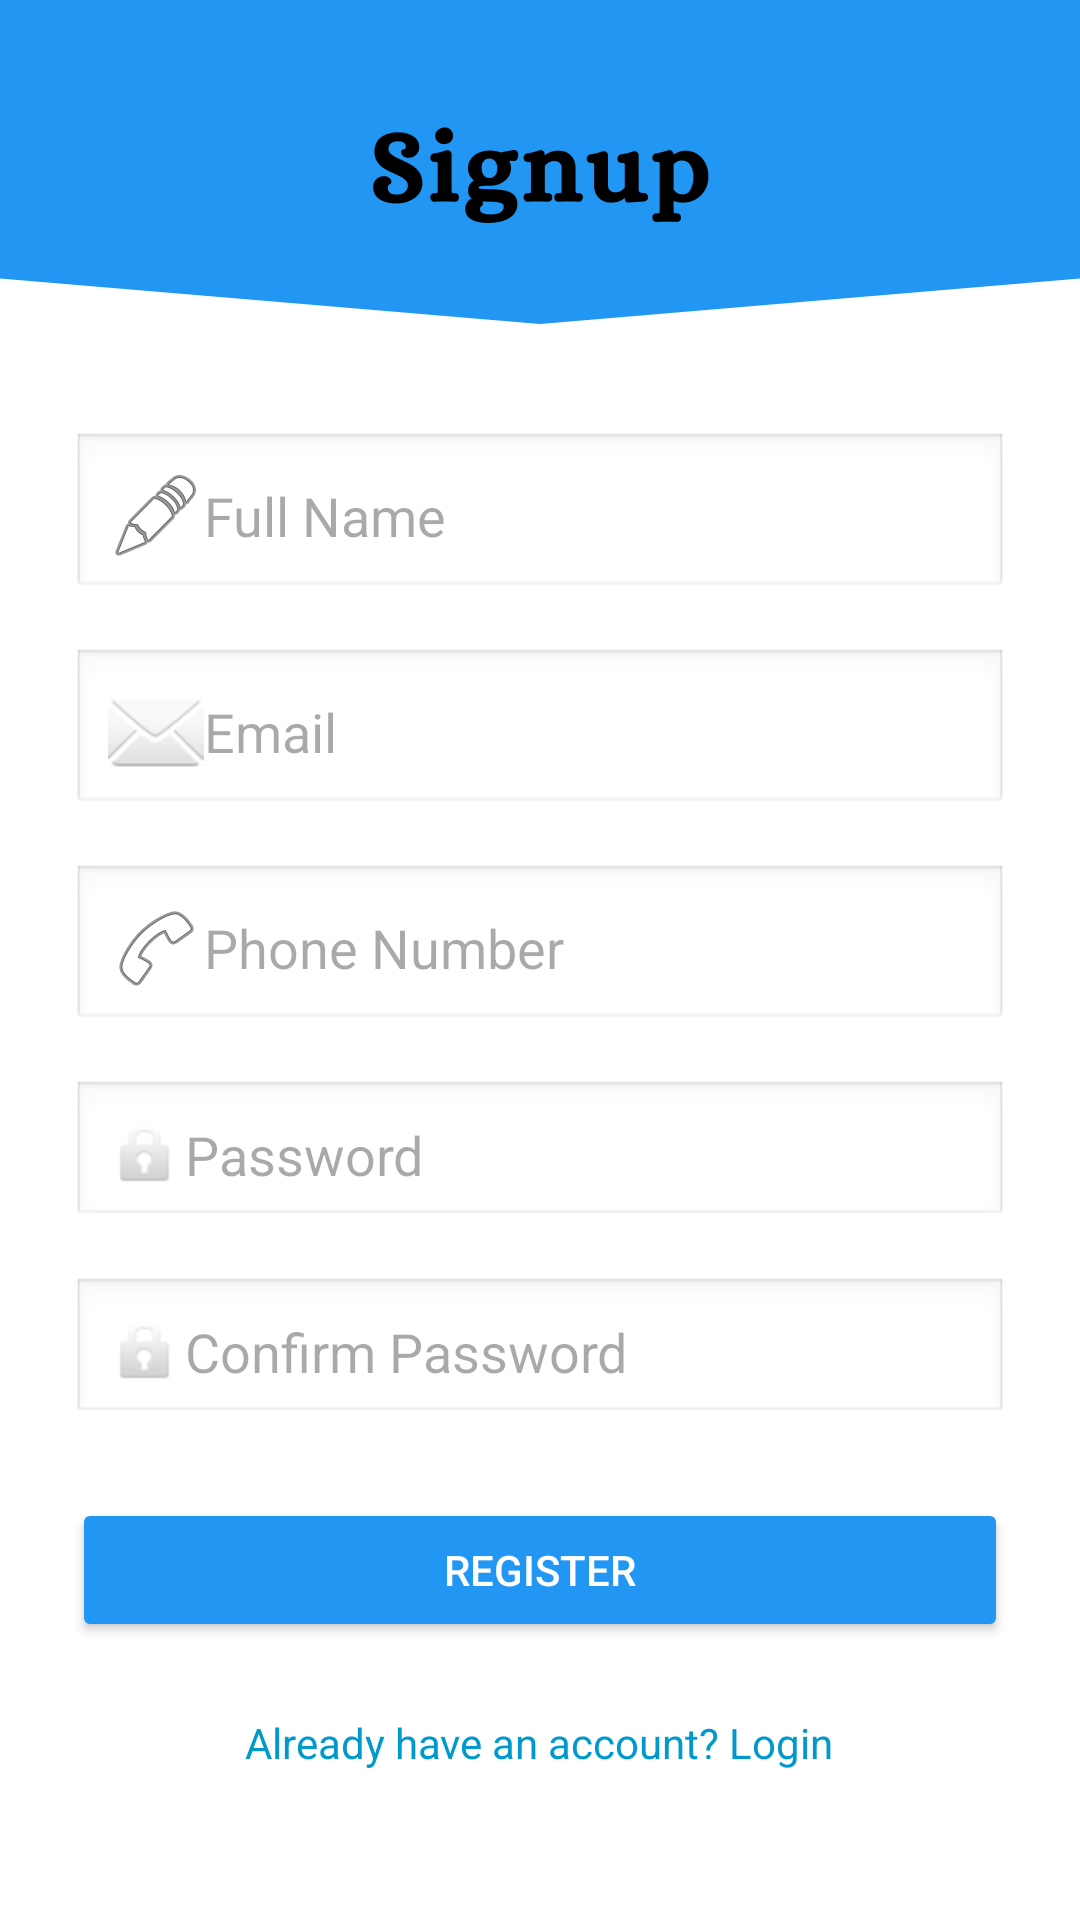

Android layout source for this screen:
<!-- AndroidManifest.xml: application theme Theme.spotwarn -->
<!-- res/layout/activity_admin_signup.xml -->
<?xml version="1.0" encoding="utf-8"?>
<ScrollView xmlns:android="http://schemas.android.com/apk/res/android"
    android:layout_width="match_parent"
    android:layout_height="match_parent"
    android:padding="24dp"
    android:background="@drawable/adminsignup"
    >

    <LinearLayout
        android:layout_width="match_parent"
        android:layout_height="wrap_content"
        android:orientation="vertical"
        android:gravity="center_horizontal"
        >


        <EditText
            android:id="@+id/etName"
            android:layout_width="match_parent"
            android:layout_height="wrap_content"
            android:hint="Full Name"
            android:drawableStart="@android:drawable/ic_menu_edit"
            android:padding="12dp"
            android:background="@android:drawable/edit_text"
            android:layout_marginBottom="16dp"
            android:layout_marginTop="120dp"/>


        <EditText
            android:id="@+id/etEmail"
            android:layout_width="match_parent"
            android:layout_height="wrap_content"
            android:hint="Email"
            android:inputType="textEmailAddress"
            android:drawableStart="@android:drawable/ic_dialog_email"
            android:padding="12dp"
            android:background="@android:drawable/edit_text"
            android:layout_marginBottom="16dp"/>


        <EditText
            android:id="@+id/etPhone"
            android:layout_width="match_parent"
            android:layout_height="wrap_content"
            android:hint="Phone Number"
            android:inputType="phone"
            android:drawableStart="@android:drawable/ic_menu_call"
            android:padding="12dp"
            android:background="@android:drawable/edit_text"
            android:layout_marginBottom="16dp"/>


        <EditText
            android:id="@+id/etPassword"
            android:layout_width="match_parent"
            android:layout_height="wrap_content"
            android:hint="Password"
            android:inputType="textPassword"
            android:drawableStart="@android:drawable/ic_lock_idle_lock"
            android:padding="12dp"
            android:background="@android:drawable/edit_text"
            android:layout_marginBottom="16dp"/>


        <EditText
            android:id="@+id/etConfirmPassword"
            android:layout_width="match_parent"
            android:layout_height="wrap_content"
            android:hint="Confirm Password"
            android:inputType="textPassword"
            android:drawableStart="@android:drawable/ic_lock_idle_lock"
            android:padding="12dp"
            android:background="@android:drawable/edit_text"
            android:layout_marginBottom="24dp"/>


        <Button
            android:id="@+id/btnRegister"
            android:layout_width="match_parent"
            android:layout_height="wrap_content"
            android:text="Register"
            android:backgroundTint="#2196F3"
            android:textColor="@android:color/white"
            android:padding="12dp"
            android:layout_marginBottom="16dp"/>


        <TextView
            android:id="@+id/tvLogin"
            android:layout_width="wrap_content"
            android:layout_height="wrap_content"
            android:text="Already have an account? Login"
            android:textColor="@android:color/holo_blue_dark"
            android:layout_marginTop="8dp"/>

    </LinearLayout>
</ScrollView>
<!-- resources referenced by this layout -->
<resources>
  <!-- drawable adminsignup: png bitmap (drawable, 23491 bytes) -->
  <style name="Theme.spotwarn" parent="Base.Theme.spotwarn" />
  <style name="Base.Theme.spotwarn" parent="Theme.Material3.DayNight.NoActionBar">
          
          
      </style>
</resources>
